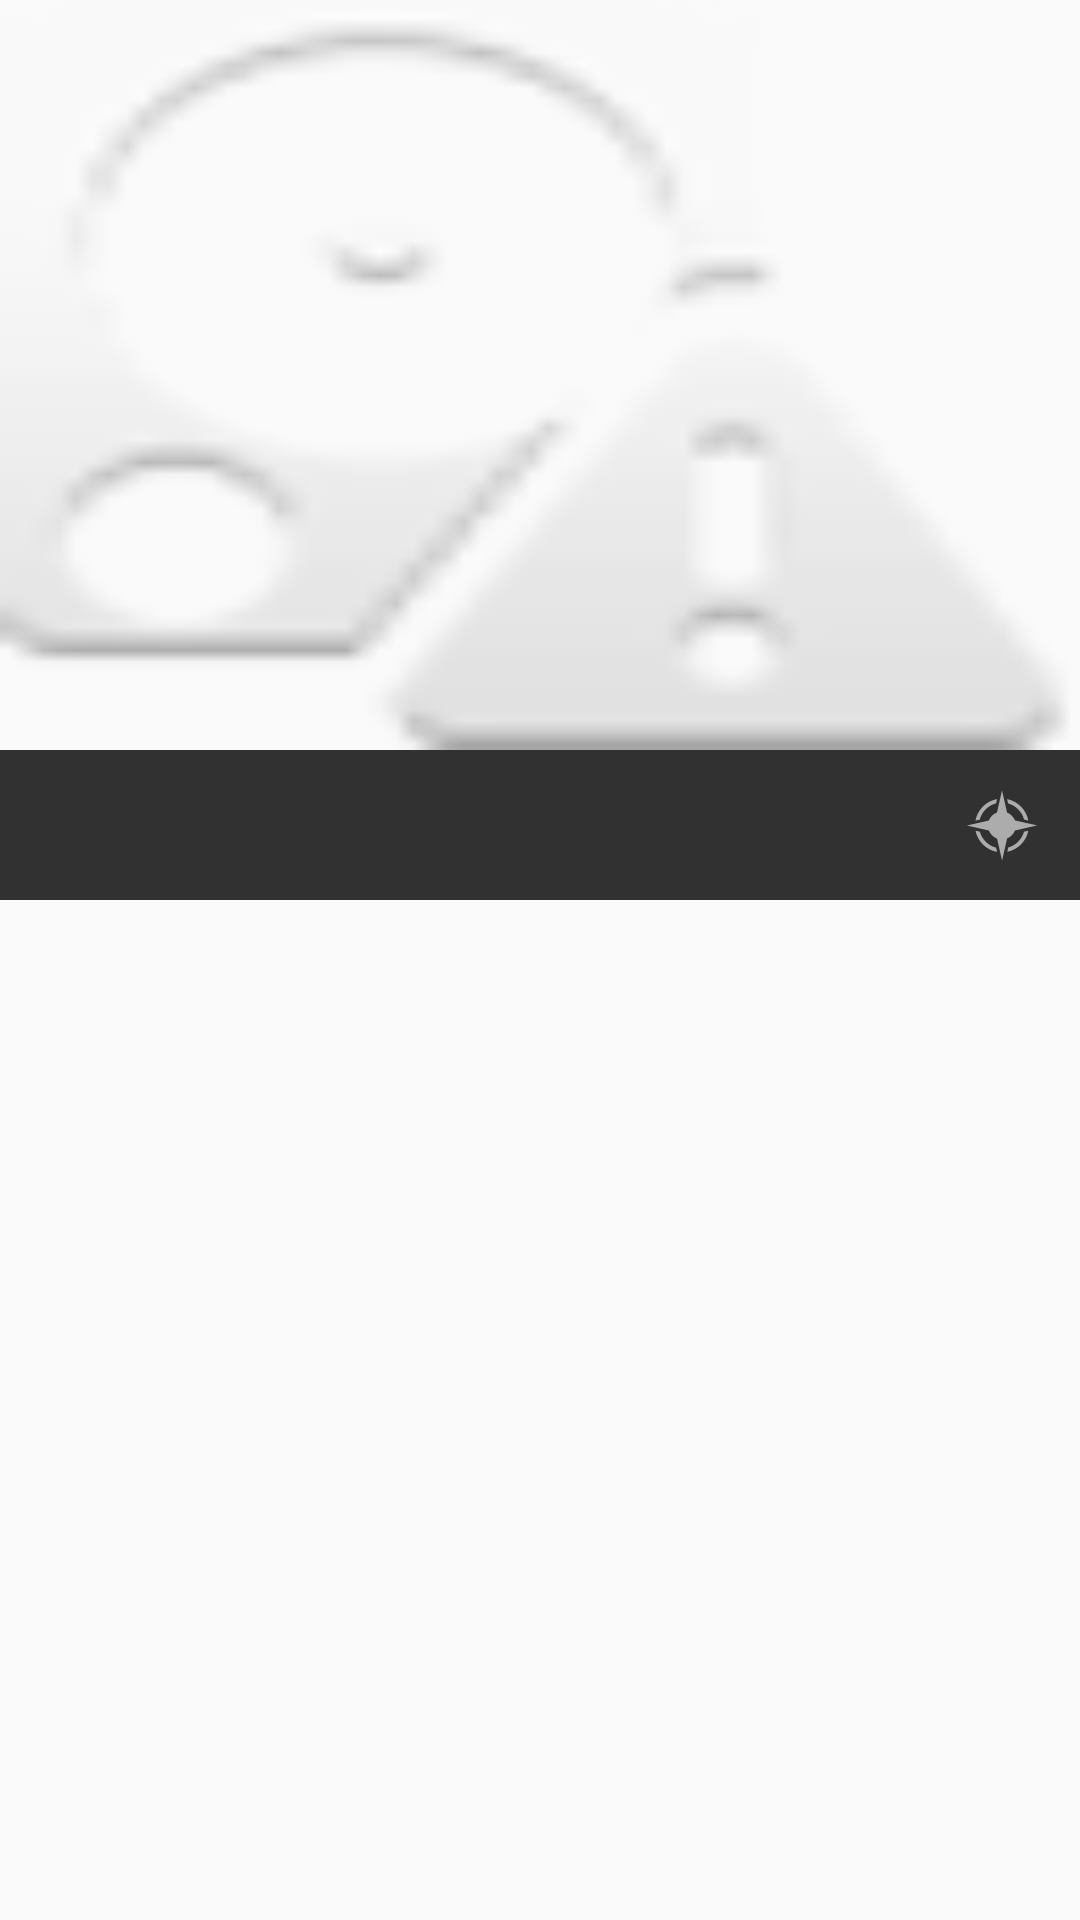

Produce the Android XML layout that renders to this screen, including the resource entries it uses.
<!-- AndroidManifest.xml: application theme AppTheme -->
<!-- res/layout/shot_row.xml -->
<?xml version="1.0" encoding="utf-8"?>
<LinearLayout xmlns:android="http://schemas.android.com/apk/res/android"
    android:orientation="vertical" android:layout_width="match_parent"
    android:layout_height="match_parent">

       <ImageView
        android:id="@+id/shot_photo"
        android:layout_width="match_parent"
        android:layout_height="250dp"
        android:src="@android:drawable/ic_popup_disk_full"
        android:scaleType="fitXY"/>

    <LinearLayout
        android:layout_width="match_parent"
        android:layout_height="50dp"
        android:background="@android:color/black"
        android:alpha=".8"
        android:padding="10dp">

        <TextView
            android:id="@+id/shot_name"
            android:layout_width="wrap_content"
            android:layout_height="match_parent"
            style="@style/title_style"
            android:gravity="center_vertical"
            android:layout_weight=".7"/>

        <TextView
            android:id="@+id/view_count"
            android:layout_width="wrap_content"
            android:layout_height="wrap_content"
            style="@style/title_style"
            android:gravity="center"
            android:drawableLeft="@android:drawable/ic_menu_compass"/>

    </LinearLayout>
</LinearLayout>
<!-- resources referenced by this layout -->
<resources>
  <style name="title_style">
          <item name="android:textSize">20sp</item>
          <item name="android:textColor">@android:color/white</item>
          <item name="android:ellipsize">end</item>
      </style>
  <style name="AppTheme" parent="Theme.AppCompat.Light.NoActionBar">
          
      </style>
</resources>
